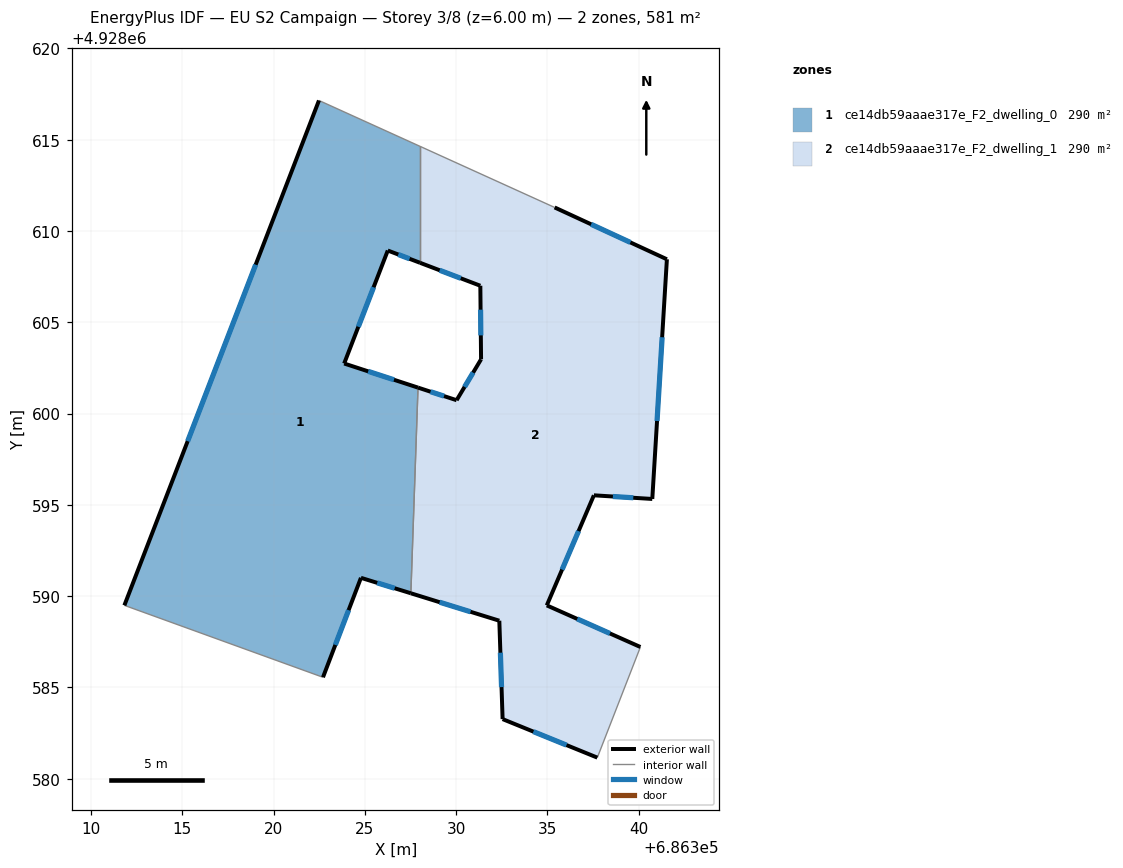
=== STOREY PLAN SPEC (per zone: floor XY polygon, exterior-wall plan segments, windows/doors) ===
zone 1: ce14db59aaae317e_F2_dwelling_0  (290.3 m²)
  floor: (686327.52, 4928590.16) (686327.91, 4928601.42) (686323.87, 4928602.74) (686326.26, 4928608.93) (686328.02, 4928608.26) (686328.02, 4928614.64) (686322.49, 4928617.15) (686311.83, 4928589.49) (686322.71, 4928585.55) (686324.79, 4928591.00)
  exterior wall: (686311.83, 4928589.49) – (686322.49, 4928617.15)  [29.6 m]
    window: (686315.29, 4928598.49) – (686319.02, 4928608.16)  [10.9 m²]
  exterior wall: (686328.03, 4928608.26) – (686326.26, 4928608.93)  [1.9 m]
    window: (686327.45, 4928608.48) – (686326.83, 4928608.71)  [0.7 m²]
  exterior wall: (686326.26, 4928608.93) – (686323.87, 4928602.74)  [6.6 m]
    window: (686325.48, 4928606.92) – (686324.64, 4928604.76)  [2.4 m²]
  exterior wall: (686323.87, 4928602.74) – (686327.91, 4928601.42)  [4.3 m]
    window: (686325.18, 4928602.31) – (686326.60, 4928601.85)  [1.6 m²]
  exterior wall: (686327.52, 4928590.16) – (686324.79, 4928591.00)  [2.9 m]
    window: (686326.63, 4928590.43) – (686325.68, 4928590.73)  [1.0 m²]
  exterior wall: (686324.79, 4928591.00) – (686322.71, 4928585.55)  [5.8 m]
    window: (686324.11, 4928589.23) – (686323.38, 4928587.33)  [2.1 m²]
  interior walls: 4
zone 2: ce14db59aaae317e_F2_dwelling_1  (290.3 m²)
  floor: (686337.73, 4928581.15) (686340.09, 4928587.21) (686334.97, 4928589.49) (686337.55, 4928595.52) (686340.75, 4928595.32) (686341.55, 4928608.45) (686335.40, 4928611.29) (686328.02, 4928614.64) (686328.02, 4928608.26) (686331.33, 4928607.00) (686331.37, 4928602.97) (686330.03, 4928600.73) (686327.91, 4928601.42) (686327.52, 4928590.16) (686332.37, 4928588.65) (686332.55, 4928583.26)
  exterior wall: (686332.37, 4928588.65) – (686327.52, 4928590.16)  [5.1 m]
    window: (686330.79, 4928589.14) – (686329.10, 4928589.67)  [1.9 m²]
  exterior wall: (686327.91, 4928601.42) – (686330.03, 4928600.73)  [2.2 m]
    window: (686328.60, 4928601.20) – (686329.34, 4928600.96)  [0.8 m²]
  exterior wall: (686330.03, 4928600.73) – (686331.37, 4928602.97)  [2.6 m]
    window: (686330.46, 4928601.46) – (686330.93, 4928602.24)  [1.0 m²]
  exterior wall: (686331.37, 4928602.97) – (686331.33, 4928607.00)  [4.0 m]
    window: (686331.35, 4928604.28) – (686331.34, 4928605.69)  [1.5 m²]
  exterior wall: (686331.33, 4928607.00) – (686328.03, 4928608.26)  [3.5 m]
    window: (686330.25, 4928607.41) – (686329.10, 4928607.85)  [1.3 m²]
  exterior wall: (686335.40, 4928611.29) – (686341.55, 4928608.45)  [6.8 m]
    window: (686337.40, 4928610.37) – (686339.55, 4928609.38)  [2.5 m²]
  exterior wall: (686341.55, 4928608.45) – (686340.75, 4928595.32)  [13.2 m]
    window: (686341.29, 4928604.18) – (686341.01, 4928599.59)  [4.8 m²]
  exterior wall: (686340.75, 4928595.32) – (686337.55, 4928595.52)  [3.2 m]
    window: (686339.71, 4928595.39) – (686338.59, 4928595.46)  [1.2 m²]
  exterior wall: (686337.55, 4928595.52) – (686334.97, 4928589.49)  [6.6 m]
    window: (686336.71, 4928593.56) – (686335.81, 4928591.45)  [2.4 m²]
  exterior wall: (686334.97, 4928589.49) – (686340.09, 4928587.21)  [5.6 m]
    window: (686336.63, 4928588.75) – (686338.43, 4928587.95)  [2.1 m²]
  exterior wall: (686337.73, 4928581.15) – (686332.55, 4928583.26)  [5.6 m]
    window: (686336.05, 4928581.84) – (686334.23, 4928582.58)  [2.1 m²]
  exterior wall: (686332.55, 4928583.26) – (686332.37, 4928588.65)  [5.4 m]
    window: (686332.49, 4928585.01) – (686332.42, 4928586.90)  [2.0 m²]
  interior walls: 4

=== DERIVED (storey summary) ===
Building: EU S2 Campaign
Storey: 3 of 8  (floor level z = 6.00 m)
Storey gross floor area: 580.5 m²
Zones on this storey: 2
  - ce14db59aaae317e_F2_dwelling_0: floor 290.3 m²; exterior wall 51.1 m (153.4 m²); 6 window(s) 18.7 m²; WWR 12.2%
  - ce14db59aaae317e_F2_dwelling_1: floor 290.3 m²; exterior wall 63.8 m (191.3 m²); 12 window(s) 23.4 m²; WWR 12.2%
Zone adjacency (shared interzone walls):
  - ce14db59aaae317e_F2_dwelling_0 ↔ ce14db59aaae317e_F2_dwelling_1